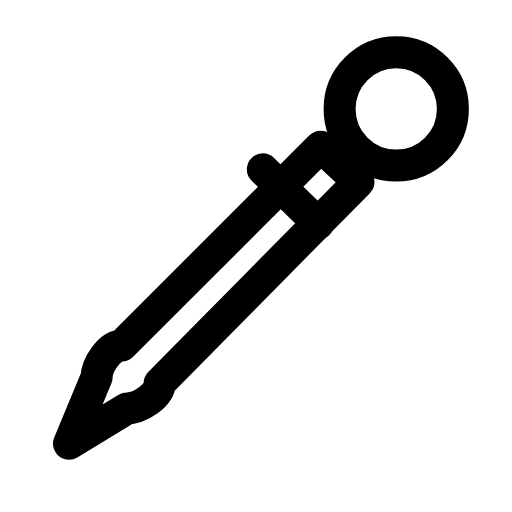
t = 0.00 s
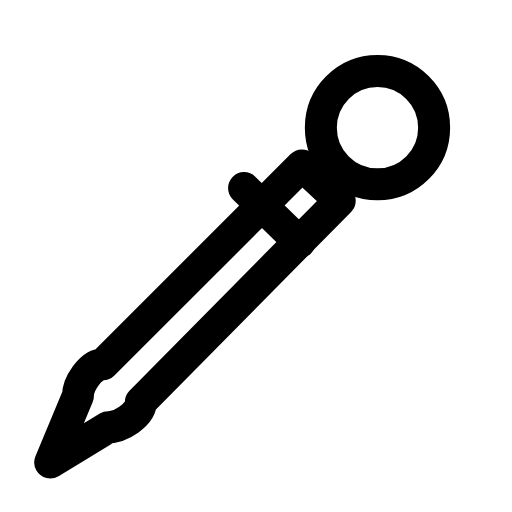
t = 0.25 s
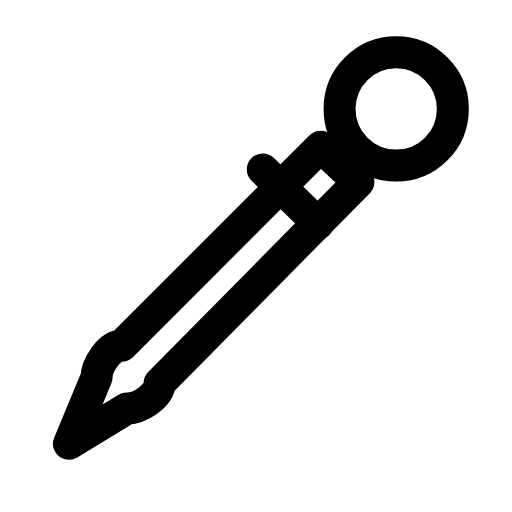
t = 0.50 s
t = 0.73 s: frame unchanged from t = 0.00 s, image omitted
t = 0.99 s: frame unchanged from t = 0.00 s, image omitted
t = 1.25 s: frame unchanged from t = 0.00 s, image omitted

The animated SVG that drew these frames (rendered in a browser with its animation timeline set to each time). Animation: 1 SMIL element (animateTransform=1); one cycle of 1.50 s, repeats indefinitely.

<svg xmlns="http://www.w3.org/2000/svg" width="24" height="24" viewBox="0 0 24 24" fill="none"><g transform="translate(-2.194 -2.093) scale(1.18)"><g><animateTransform attributeName="transform" type="translate" values="0 0;0 0;-0.9 0.9;0 0;0 0;0 0;0 0;-0.9 0.9;0 0;0 0;0 0" keyTimes="0;0.135;0.2475;0.36;0.45;0.6;0.66;0.735;0.81;0.9;1" dur="1.5s" repeatCount="indefinite" calcMode="spline" keySplines="0.16 1 0.3 1;0.16 1 0.3 1;0.16 1 0.3 1;0.16 1 0.3 1;0.16 1 0.3 1;0.16 1 0.3 1;0.16 1 0.3 1;0.16 1 0.3 1;0.16 1 0.3 1;0.16 1 0.3 1"/><path stroke="currentColor" stroke-width="1.271" stroke-linecap="round" stroke-linejoin="round" fill="none" d="M4.6 19.4L5.7 16.75C5.7 16.3 6.2 15.5 6.7 15.5L14.6 7.6L16.1 9L8.2 17C8.2 17.5 7.4 18 6.9 18L4.6 19.4Z"></path><circle stroke="currentColor" stroke-width="1.271" stroke-linecap="round" stroke-linejoin="round" fill="none" cx="17.6" cy="6.1" r="2.25"></circle><line stroke="currentColor" stroke-width="1.271" stroke-linecap="round" stroke-linejoin="round" fill="none" x1="12.3" y1="8.5" x2="14.5" y2="10.65"></line></g></g></svg>
